Run: headless pygame with SDL's dummy video driver; simulated clock (each Clock.tick advances the game by its frame time, no real sleeping); random seed 0; keys injected as events and as key.get_pressed() state; mouse plan: one left click at the window centre at the start of phase 2, then a move to the lower-right quarter at the start of phase 3.
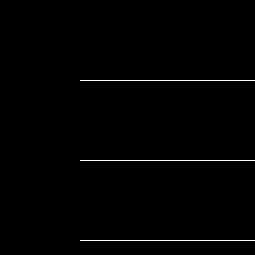
Frame 1 of 4 · flips 1–60 · no input
Frame 2 of 4 · flips 61–180 · clicked the window centre · tapped SPACE, RETURN · held RIGHT (→), D · screen unchanged from frame 1, image omitted
Frame 3 of 4 · flips 181–300 · moved the mouse to the lower-right quarter · held DOWN (↓), S · screen unchanged from frame 2, image omitted
Frame 4 of 4 · flips 301–420 · held LEFT (←), A, UP (↑), W · screen unchanged from frame 3, image omitted

The pygame program that drew these frames:

import pygame
import math

black = (0,0,0)
white = (255,255,255)
red = (255,0,0)

WIDTH = 80
HEIGHT = 80
MARGIN = 5
grid = []

for row in range(3):
    grid.append([])
    for column in range(3):
        grid[row].append(0)

pygame.init()

window_size = [255,255]

scr = pygame.display.set_mode(window_size)

pygame.display.set_caption("Grid")

done = False

clock = pygame.time.Clock()

while not done:
    for event in pygame.event.get():
        if event.type == pygame.QUIT:
            done = True
        elif event.type == pygame.MOUSEBUTTONDOWN:
            pos = pygame.mouse.get_pos()
            column = math.ceil(pos[0]/85)-1
            row = math.ceil(pos[1]/85)-1
            grid[row][column] = 1
            print("Click ", pos, " Grid coordinates: ", row, column)
    #scr.fill(black)
    for row in range(3):
        for column in range(3):
            color = white
            pygame.draw.line(scr, color, (WIDTH*(column+1),HEIGHT*(row+1)),
             (WIDTH*(column+1)+80, HEIGHT*(row+1)))
    clock.tick(50)
    pygame.display.flip()

pygame.quit()
